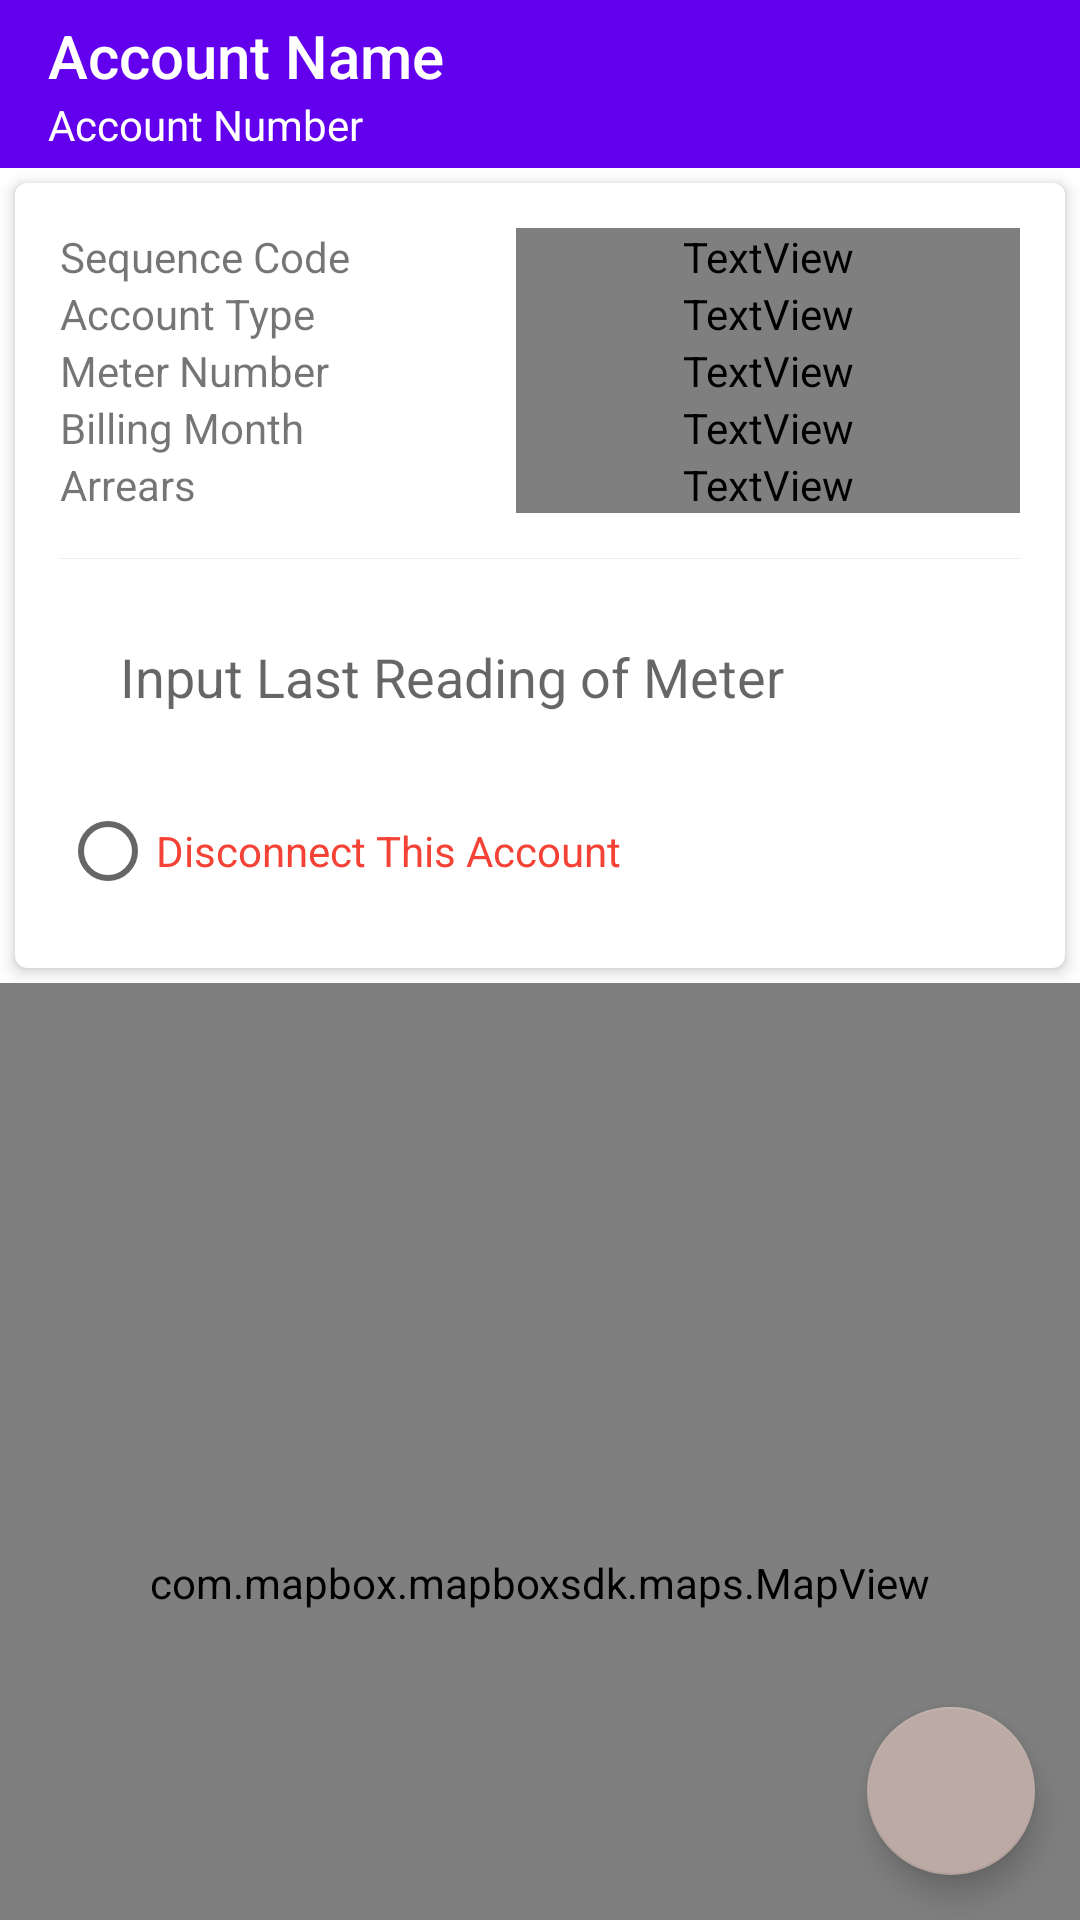

Write the Android layout XML for this screen, with the resource values it uses.
<!-- AndroidManifest.xml: application theme Theme.Disconnection -->
<!-- res/layout/activity_disconnection_form.xml -->
<?xml version="1.0" encoding="utf-8"?>
<androidx.coordinatorlayout.widget.CoordinatorLayout
    xmlns:android="http://schemas.android.com/apk/res/android"
    xmlns:app="http://schemas.android.com/apk/res-auto"
    xmlns:tools="http://schemas.android.com/tools"
    android:layout_width="match_parent"
    android:layout_height="match_parent"
    tools:context=".DisconnectionListActivity">

    <LinearLayout
        android:layout_width="match_parent"
        android:layout_height="wrap_content"
        android:orientation="vertical">

        <androidx.appcompat.widget.Toolbar
            android:layout_width="match_parent"
            android:layout_height="wrap_content"
            android:id="@+id/toolbarDisconnectionForm"
            android:background="@color/purple_500">

            <LinearLayout
                android:layout_width="match_parent"
                android:layout_height="wrap_content"
                android:orientation="vertical">

                <TextView
                    android:id="@+id/accountName"
                    android:layout_width="wrap_content"
                    android:layout_height="wrap_content"
                    style="@style/TextAppearance.AppCompat.Title"
                    android:text="Account Name"
                    android:textColor="@color/white"/>

                <TextView
                    android:id="@+id/accountNo"
                    android:layout_width="wrap_content"
                    android:layout_height="wrap_content"
                    android:text="Account Number"
                    android:textColor="@color/white"/>

            </LinearLayout>

        </androidx.appcompat.widget.Toolbar>

        <com.google.android.material.card.MaterialCardView
            android:layout_width="match_parent"
            android:layout_height="wrap_content"
            android:layout_margin="5dp"
            app:cardElevation="3dp"
            app:contentPadding="15dp">

            <LinearLayout
                android:layout_width="match_parent"
                android:layout_height="wrap_content"
                android:orientation="vertical">

                <TableLayout
                    android:layout_width="match_parent"
                    android:layout_height="wrap_content">

                    <TableRow
                        android:layout_width="match_parent"
                        android:layout_height="wrap_content">

                        <TextView
                            android:layout_width="wrap_content"
                            android:layout_height="wrap_content"
                            android:text="Sequence Code"
                            android:layout_weight="1"
                            android:layout_column="1"/>

                        <TextView
                            android:id="@+id/sequenceCode"
                            android:layout_width="wrap_content"
                            android:layout_height="wrap_content"
                            android:text="..."
                            android:textColor="?attr/textFillColor"
                            android:textStyle="bold"
                            android:gravity="right"
                            android:layout_weight="2"
                            android:layout_column="50"/>

                    </TableRow>

                    <TableRow
                        android:layout_width="match_parent"
                        android:layout_height="wrap_content">

                        <TextView
                            android:layout_width="wrap_content"
                            android:layout_height="wrap_content"
                            android:text="Account Type"
                            android:layout_weight="1"
                            android:layout_column="1"/>

                        <TextView
                            android:id="@+id/accountType"
                            android:layout_width="wrap_content"
                            android:layout_height="wrap_content"
                            android:text="..."
                            android:textColor="?attr/textFillColor"
                            android:textStyle="bold"
                            android:gravity="right"
                            android:layout_weight="2"
                            android:layout_column="50"/>

                    </TableRow>

                    <TableRow
                        android:layout_width="match_parent"
                        android:layout_height="wrap_content">

                        <TextView
                            android:layout_width="wrap_content"
                            android:layout_height="wrap_content"
                            android:text="Meter Number"
                            android:layout_weight="1"
                            android:layout_column="1"/>

                        <TextView
                            android:id="@+id/meterNo"
                            android:layout_width="wrap_content"
                            android:layout_height="wrap_content"
                            android:text="..."
                            android:textColor="?attr/textFillColor"
                            android:textStyle="bold"
                            android:gravity="right"
                            android:layout_weight="2"
                            android:layout_column="50"/>

                    </TableRow>

                    <TableRow
                        android:layout_width="match_parent"
                        android:layout_height="wrap_content">

                        <TextView
                            android:layout_width="wrap_content"
                            android:layout_height="wrap_content"
                            android:text="Billing Month"
                            android:layout_weight="1"
                            android:layout_column="1"/>

                        <TextView
                            android:id="@+id/period"
                            android:layout_width="wrap_content"
                            android:layout_height="wrap_content"
                            android:text="..."
                            android:textColor="?attr/textFillColor"
                            android:textStyle="bold"
                            android:gravity="right"
                            android:layout_weight="2"
                            android:layout_column="50"/>

                    </TableRow>

                    <TableRow
                        android:layout_width="match_parent"
                        android:layout_height="wrap_content">

                        <TextView
                            android:layout_width="wrap_content"
                            android:layout_height="wrap_content"
                            android:text="Arrears"
                            android:layout_weight="1"
                            android:layout_column="1"/>

                        <TextView
                            android:id="@+id/arrears"
                            android:layout_width="wrap_content"
                            android:layout_height="wrap_content"
                            android:text="..."
                            android:textColor="?attr/textFillColor"
                            android:textStyle="bold"
                            android:gravity="right"
                            style="@style/TextAppearance.AppCompat.Subhead"
                            android:layout_weight="2"
                            android:layout_column="50"/>

                    </TableRow>

                </TableLayout>

                <View
                    android:layout_width="match_parent"
                    android:layout_height="1px"
                    android:background="@color/grey_100"
                    android:layout_marginTop="15dp"
                    android:layout_marginBottom="15dp"/>

                <EditText
                    android:id="@+id/lastReading"
                    android:layout_width="match_parent"
                    android:layout_height="wrap_content"
                    android:layout_marginLeft="5dp"
                    android:layout_marginTop="5dp"
                    android:layout_marginRight="5dp"
                    android:layout_marginBottom="15dp"
                    android:background="@drawable/options_custom_form"
                    android:hint="Input Last Reading of Meter"
                    android:inputType="numberDecimal"
                    android:text=""
                    android:paddingLeft="15dp"
                    android:paddingTop="7dp"
                    android:paddingRight="10dp"
                    android:paddingBottom="7dp" />

                <RadioButton
                    android:id="@+id/disconnectButton"
                    android:layout_width="match_parent"
                    android:layout_height="wrap_content"
                    android:text="Disconnect This Account"
                    android:textColor="@color/red" />

            </LinearLayout>

        </com.google.android.material.card.MaterialCardView>

        <com.mapbox.mapboxsdk.maps.MapView
            android:id="@+id/mapviewDisconnectionForm"
            android:layout_width="match_parent"
            android:layout_height="400dp"
            app:mapbox_cameraZoom="13" />

    </LinearLayout>

    <com.google.android.material.floatingactionbutton.FloatingActionButton
        android:id="@+id/saveDisconnectionData"
        android:layout_width="wrap_content"
        android:layout_height="wrap_content"
        android:layout_gravity="right|bottom"
        android:layout_marginBottom="15dp"
        android:layout_marginRight="15dp"
        android:src="@drawable/ic_baseline_check_24"
        app:tint="@color/white"/>

</androidx.coordinatorlayout.widget.CoordinatorLayout>
<!-- resources referenced by this layout -->
<resources>
  <color name="grey_100">#eceff1</color>
  <color name="purple_500">#FF6200EE</color>
  <color name="red">#f44336</color>
  <color name="white">#FFFFFFFF</color>
  <style name="Theme.Disconnection" parent="Theme.MaterialComponents.DayNight.DarkActionBar">
          
          <item name="colorPrimary">@color/purple_500</item>
          <item name="colorPrimaryVariant">@color/purple_700</item>
          <item name="colorOnPrimary">@color/white</item>
          
          <item name="colorSecondary">@color/teal_200</item>
          <item name="colorSecondaryVariant">@color/teal_700</item>
          <item name="colorOnSecondary">@color/black</item>
          
          <item name="android:statusBarColor" tools:targetApi="l">?attr/colorPrimaryVariant</item>
          
      </style>
  <color name="purple_700">#FF3700B3</color>
  <color name="teal_200">#bcaaa4</color>
  <color name="teal_700">#795548</color>
  <color name="black">#212121</color>
</resources>
